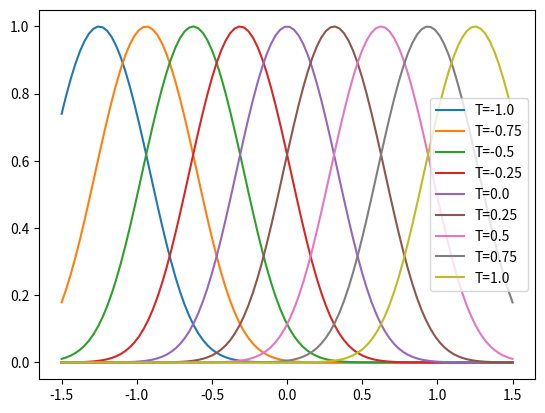

Write the Python code that produced this figure.
import matplotlib.pyplot as plt
import numpy as np

sigmoid = lambda x: 1/(1+np.exp(-x))

def plot_curve():
    x = np.linspace(-1.5, 1.5, 100)
    T = np.linspace(-1, 1, 9)
    for i in T:
        operator = lambda x: 1 if x >= 0 else -1
        y = np.log(1+np.exp(-10*abs(x/1.25-i)**2))/np.log(2)
        # y = np.tanh(3+3*(operator(i))*(x/1.25-i))
        # y = sigmoid(3+3*(operator(i))*(x/1.25-i))
        plt.plot(x, y, label=f'T={i}')
    plt.legend()        
    plt.show()

if __name__ == '__main__':
    plot_curve()